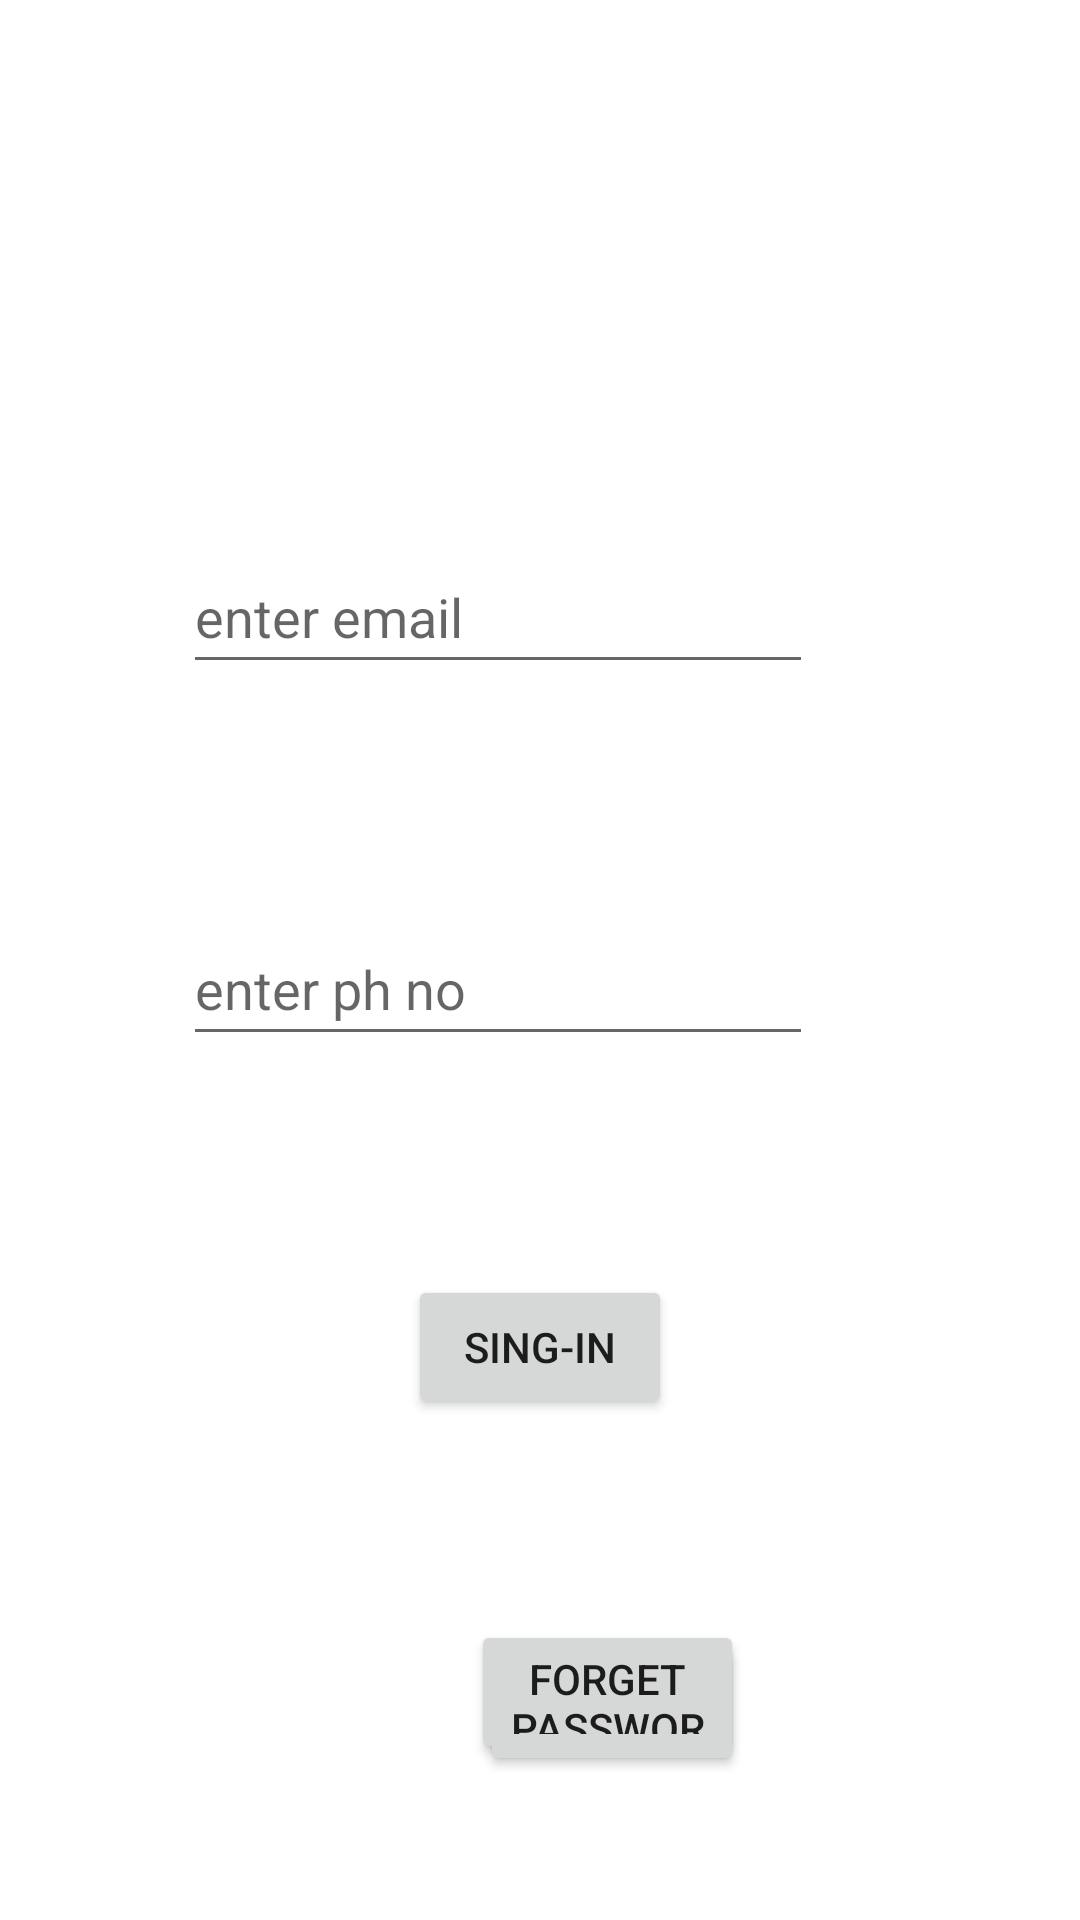

Here is an Android app screen rendered from its layout file. Give the layout XML and the strings, colors and styles it references.
<!-- AndroidManifest.xml: application theme Theme.FirebaseAuthenticationEmailphone -->
<!-- res/layout/activity_main.xml -->
<?xml version="1.0" encoding="utf-8"?>
<androidx.constraintlayout.widget.ConstraintLayout xmlns:android="http://schemas.android.com/apk/res/android"
    xmlns:app="http://schemas.android.com/apk/res-auto"
    xmlns:tools="http://schemas.android.com/tools"
    android:layout_width="match_parent"
    android:layout_height="match_parent"
    tools:context=".MainActivity">

    <EditText
        android:id="@+id/email1"
        android:layout_width="wrap_content"
        android:layout_height="wrap_content"
        android:layout_marginTop="180dp"
        android:ems="10"
        android:hint="enter email"
        android:inputType="textEmailAddress"
        android:minHeight="48dp"
        app:layout_constraintEnd_toEndOf="@+id/no1"
        app:layout_constraintStart_toStartOf="@+id/no1"
        app:layout_constraintTop_toTopOf="parent" />

    <EditText
        android:id="@+id/no1"
        android:layout_width="wrap_content"
        android:layout_height="wrap_content"
        android:layout_marginTop="76dp"
        android:layout_marginEnd="89dp"
        android:ems="10"
        android:hint="enter ph no"
        android:inputType="numberPassword"
        android:minHeight="48dp"
        app:layout_constraintEnd_toEndOf="parent"
        app:layout_constraintTop_toBottomOf="@+id/email1" />

    <Button
        android:id="@+id/bt1"
        android:layout_width="wrap_content"
        android:layout_height="wrap_content"
        android:layout_marginTop="73dp"
        android:text="SING-IN"
        app:layout_constraintEnd_toEndOf="parent"
        app:layout_constraintStart_toStartOf="parent"
        app:layout_constraintTop_toBottomOf="@+id/no1" />

    <Button
        android:id="@+id/bt2"
        android:layout_width="wrap_content"
        android:layout_height="wrap_content"
        android:layout_marginStart="160dp"
        android:layout_marginTop="544dp"
        android:text="SING-UP"
        app:layout_constraintStart_toStartOf="parent"
        app:layout_constraintTop_toTopOf="parent" />

    <Button
        android:id="@+id/btforget"
        android:layout_width="91dp"
        android:layout_height="48dp"
        android:layout_marginBottom="52dp"
        android:text="Forget Password"
        app:layout_constraintBottom_toBottomOf="parent"
        app:layout_constraintEnd_toEndOf="@+id/bt2" />
</androidx.constraintlayout.widget.ConstraintLayout>
<!-- resources referenced by this layout -->
<resources>
  <style name="Theme.FirebaseAuthenticationEmailphone" parent="Theme.MaterialComponents.DayNight.DarkActionBar">
          
          <item name="colorPrimary">@color/purple_500</item>
          <item name="colorPrimaryVariant">@color/purple_700</item>
          <item name="colorOnPrimary">@color/white</item>
          
          <item name="colorSecondary">@color/teal_200</item>
          <item name="colorSecondaryVariant">@color/teal_700</item>
          <item name="colorOnSecondary">@color/black</item>
          
          <item name="android:statusBarColor" tools:targetApi="l">?attr/colorPrimaryVariant</item>
          
      </style>
  <!-- not gathered from this repository: default colours our renderer supplied (Android Studio template values) -->
  <color name="purple_500">#FF6200EE</color>
  <color name="purple_700">#FF3700B3</color>
  <color name="teal_200">#FF03DAC5</color>
  <color name="teal_700">#FF018786</color>
  <color name="black">#FF000000</color>
  <color name="white">#FFFFFFFF</color>
</resources>
